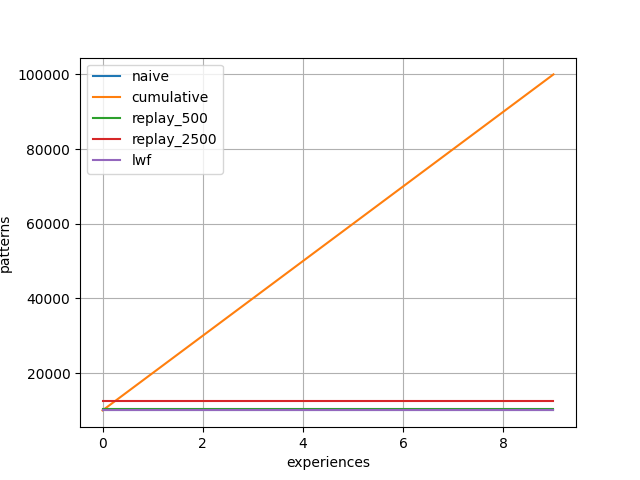

Values plotted in this chart, from the file beside it:
, Experience, naive, cumulative, replay_500, replay_2500, lwf
0, 0, 10000, 10000, 10500, 12500, 10000
1, 0, 10000, 10000, 10500, 12500, 10000
2, 0, 10000, 10000, 10500, 12500, 10000
3, 1, 10000, 20000, 10500, 12500, 10000
4, 1, 10000, 20000, 10500, 12500, 10000
5, 1, 10000, 20000, 10500, 12500, 10000
6, 2, 10000, 30000, 10500, 12500, 10000
7, 2, 10000, 30000, 10500, 12500, 10000
8, 2, 10000, 30000, 10500, 12500, 10000
9, 3, 10000, 40000, 10500, 12500, 10000
10, 3, 10000, 40000, 10500, 12500, 10000
11, 3, 10000, 40000, 10500, 12500, 10000
12, 4, 10000, 50000, 10500, 12500, 10000
13, 4, 10000, 50000, 10500, 12500, 10000
14, 4, 10000, 50000, 10500, 12500, 10000
15, 5, 10000, 60000, 10500, 12500, 10000
16, 5, 10000, 60000, 10500, 12500, 10000
17, 5, 10000, 60000, 10500, 12500, 10000
18, 6, 10000, 70000, 10500, 12500, 10000
19, 6, 10000, 70000, 10500, 12500, 10000
20, 6, 10000, 70000, 10500, 12500, 10000
21, 7, 10000, 80000, 10500, 12500, 10000
22, 7, 10000, 80000, 10500, 12500, 10000
23, 7, 10000, 80000, 10500, 12500, 10000
24, 8, 10000, 90000, 10500, 12500, 10000
25, 8, 10000, 90000, 10500, 12500, 10000
26, 8, 10000, 90000, 10500, 12500, 10000
27, 9, 10000, 100000, 10500, 12500, 10000
28, 9, 10000, 100000, 10500, 12500, 10000
29, 9, 10000, 100000, 10500, 12500, 10000
